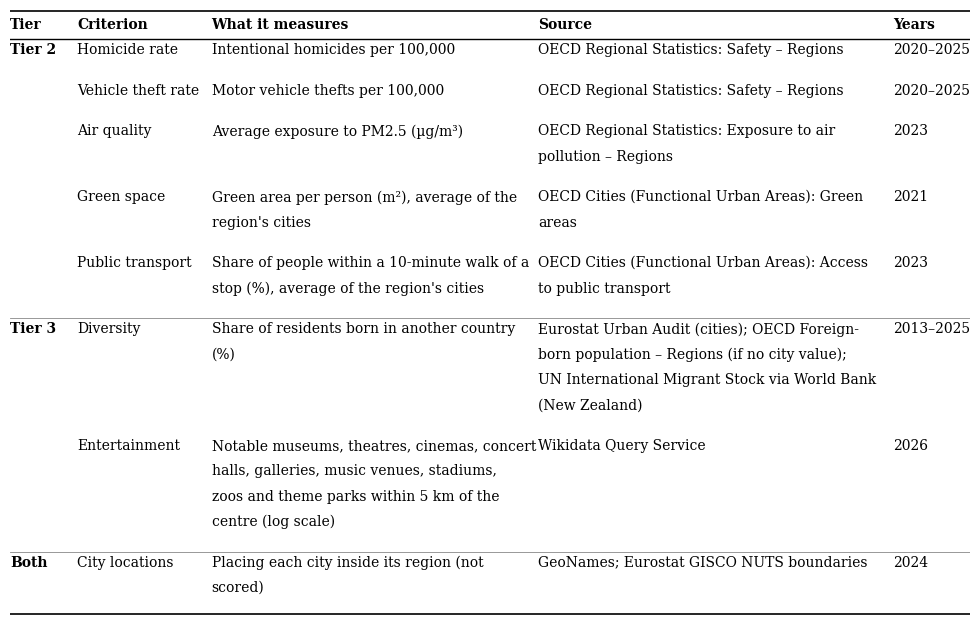

Generate this figure with matplotlib: (Note: this script raises an exception after producing the figure.)
"""Plain data-sources table for Tier 2 and Tier 3. usage: python sources_fig.py <out png>"""
import sys, textwrap
import matplotlib
matplotlib.use("Agg")
import matplotlib.pyplot as plt
plt.rcParams.update({"font.family": "serif", "font.serif": ["Times New Roman", "Times", "DejaVu Serif"], "font.size": 10})
ROWS = [
 ("Tier 2", "Homicide rate", "Intentional homicides per 100,000", "OECD Regional Statistics: Safety – Regions", "2020–2025"),
 ("", "Vehicle theft rate", "Motor vehicle thefts per 100,000", "OECD Regional Statistics: Safety – Regions", "2020–2025"),
 ("", "Air quality", "Average exposure to PM2.5 (µg/m³)", "OECD Regional Statistics: Exposure to air pollution – Regions", "2023"),
 ("", "Green space", "Green area per person (m²), average of the region's cities", "OECD Cities (Functional Urban Areas): Green areas", "2021"),
 ("", "Public transport", "Share of people within a 10-minute walk of a stop (%), average of the region's cities", "OECD Cities (Functional Urban Areas): Access to public transport", "2023"),
 ("Tier 3", "Diversity", "Share of residents born in another country (%)", "Eurostat Urban Audit (cities); OECD Foreign-born population – Regions (if no city value); UN International Migrant Stock via World Bank (New Zealand)", "2013–2025"),
 ("", "Entertainment", "Notable museums, theatres, cinemas, concert halls, galleries, music venues, stadiums, zoos and theme parks within 5 km of the centre (log scale)", "Wikidata Query Service", "2026"),
 ("Both", "City locations", "Placing each city inside its region (not scored)", "GeoNames; Eurostat GISCO NUTS boundaries", "2024"),
]
HEAD = ("Tier", "Criterion", "What it measures", "Source", "Years")
X = [0.0, 0.07, 0.21, 0.55, 0.92]; WRAP = [8, 18, 44, 46, 10]
lines = [[textwrap.wrap(c, w) or [""] for c, w in zip(r, WRAP)] for r in ROWS]
heights = [max(len(c) for c in r) for r in lines]
LH = 0.26; total = (sum(heights) + len(ROWS) * 0.6 + 1.6) * LH
fig = plt.figure(figsize=(10, total)); ax = fig.add_axes([0.02, 0.02, 0.96, 0.96]); ax.axis("off")
H = sum(heights) + len(ROWS) * 0.6 + 1.2; ax.set_ylim(H, 0); ax.set_xlim(0, 1)
y = 0.3
for x, h in zip(X, HEAD): ax.text(x, y, h, fontweight="bold", va="top")
y += 1.0; ax.plot([0, 1], [y - 0.15] * 2, color="black", lw=1)
ax.plot([0, 1], [0.05] * 2, color="black", lw=1.2)
for i, (r, ln, h) in enumerate(zip(ROWS, lines, heights)):
    if i > 0 and r[0]: ax.plot([0, 1], [y - 0.15] * 2, color="#888888", lw=0.6)
    for x, cell in zip(X, ln):
        for k, t in enumerate(cell): ax.text(x, y + k, t, va="top", fontweight="bold" if x == 0 else "normal")
    y += h + 0.6
ax.plot([0, 1], [y - 0.3] * 2, color="black", lw=1.2)
plt.savefig(sys.argv[1], dpi=250, bbox_inches="tight", pad_inches=0.1, facecolor="white"); print(sys.argv[1])
